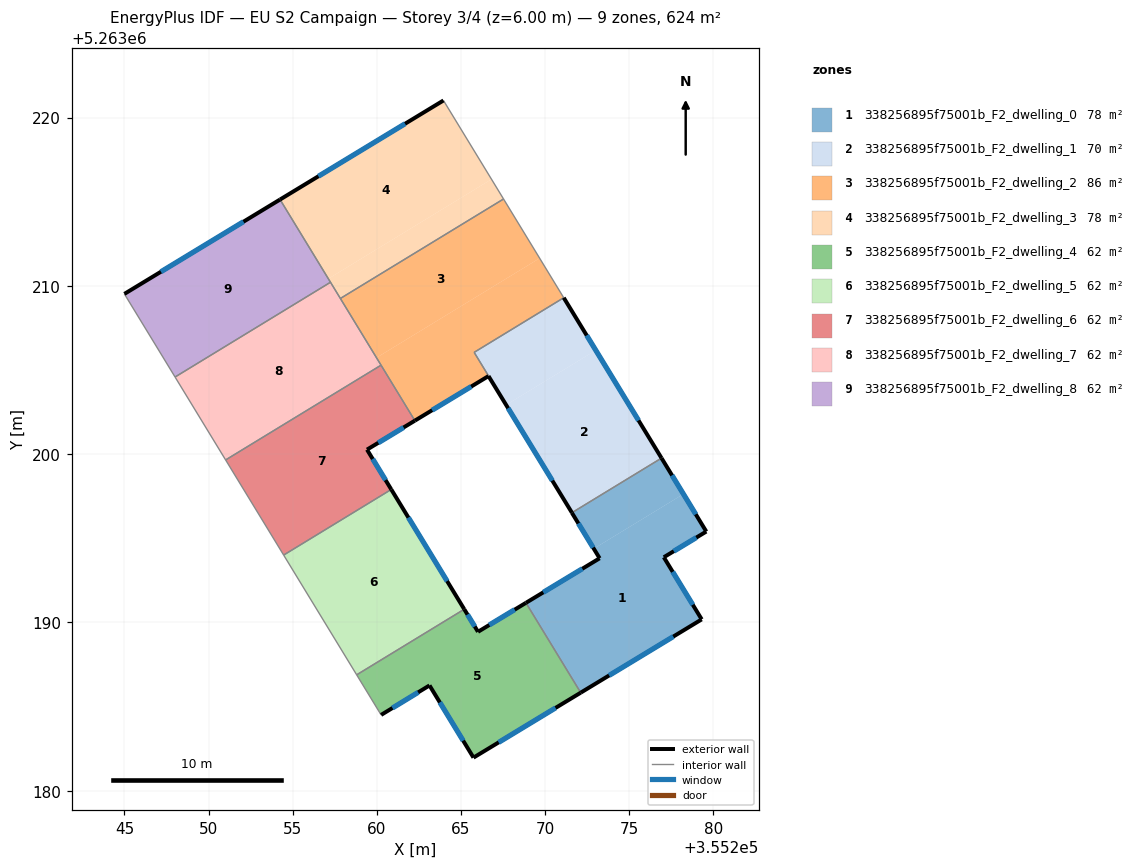
=== STOREY PLAN SPEC (per zone: floor XY polygon, exterior-wall plan segments, windows/doors) ===
zone 1: 338256895f75001b_F2_dwelling_0  (78.0 m²)
  floor: (355278.22, 5263197.63) (355279.58, 5263195.40) (355277.05, 5263193.87) (355279.30, 5263190.18) (355272.11, 5263185.83) (355268.86, 5263191.16) (355273.24, 5263193.81) (355272.89, 5263194.38)
  floor: (355276.91, 5263199.76) (355278.22, 5263197.63) (355272.89, 5263194.38) (355271.59, 5263196.52)
  exterior wall: (355273.24, 5263193.81) – (355268.86, 5263191.16)  [5.1 m]
    window: (355272.21, 5263193.19) – (355269.89, 5263191.79)  [4.3 m²]
  exterior wall: (355271.59, 5263196.52) – (355273.24, 5263193.81)  [3.2 m]
    window: (355271.97, 5263195.88) – (355272.85, 5263194.45)  [2.7 m²]
  exterior wall: (355279.58, 5263195.40) – (355276.91, 5263199.76)  [5.1 m]
    window: (355278.95, 5263196.43) – (355277.54, 5263198.74)  [4.3 m²]
  exterior wall: (355277.05, 5263193.87) – (355279.58, 5263195.40)  [3.0 m]
    window: (355277.64, 5263194.23) – (355278.98, 5263195.04)  [2.5 m²]
  exterior wall: (355279.30, 5263190.18) – (355277.05, 5263193.87)  [4.3 m]
    window: (355278.77, 5263191.05) – (355277.58, 5263193.01)  [3.6 m²]
  exterior wall: (355272.11, 5263185.83) – (355279.30, 5263190.18)  [8.4 m]
    window: (355273.80, 5263186.85) – (355277.61, 5263189.16)  [7.1 m²]
  interior walls: 2
zone 2: 338256895f75001b_F2_dwelling_1  (69.6 m²)
  floor: (355273.01, 5263206.17) (355276.91, 5263199.76) (355271.59, 5263196.52) (355267.68, 5263202.93)
  floor: (355271.10, 5263209.29) (355273.01, 5263206.17) (355267.68, 5263202.93) (355265.78, 5263206.05)
  exterior wall: (355276.91, 5263199.76) – (355271.10, 5263209.29)  [11.2 m]
    window: (355275.55, 5263202.00) – (355272.47, 5263207.06)  [9.4 m²]
  interior walls: 3
zone 3: 338256895f75001b_F2_dwelling_2  (86.5 m²)
  floor: (355269.67, 5263211.64) (355271.10, 5263209.29) (355265.78, 5263206.05) (355267.68, 5263202.92) (355266.63, 5263204.64) (355262.26, 5263201.99) (355259.98, 5263205.73)
  floor: (355267.68, 5263202.92) (355265.78, 5263206.05) (355271.59, 5263196.52)
  floor: (355267.53, 5263215.16) (355269.67, 5263211.64) (355259.98, 5263205.73) (355257.83, 5263209.25)
  exterior wall: (355262.26, 5263201.99) – (355266.63, 5263204.64)  [5.1 m]
    window: (355263.28, 5263202.61) – (355265.61, 5263204.02)  [4.3 m²]
  exterior wall: (355266.63, 5263204.64) – (355271.59, 5263196.52)  [9.5 m]
    window: (355267.80, 5263202.73) – (355270.43, 5263198.43)  [8.0 m²]
  interior walls: 6
zone 4: 338256895f75001b_F2_dwelling_3  (78.0 m²)
  floor: (355266.81, 5263216.34) (355267.53, 5263215.16) (355257.83, 5263209.25) (355257.11, 5263210.42)
  floor: (355263.96, 5263221.02) (355266.81, 5263216.34) (355257.12, 5263210.42) (355254.24, 5263215.13)
  exterior wall: (355263.96, 5263221.02) – (355254.24, 5263215.13)  [11.4 m]
    window: (355261.68, 5263219.64) – (355256.53, 5263216.51)  [9.6 m²]
  interior walls: 4
zone 5: 338256895f75001b_F2_dwelling_4  (62.4 m²)
  floor: (355268.86, 5263191.16) (355272.11, 5263185.83) (355265.74, 5263181.96) (355263.13, 5263186.25) (355260.25, 5263184.50) (355258.80, 5263186.88) (355265.19, 5263190.78) (355266.01, 5263189.44)
  exterior wall: (355266.01, 5263189.44) – (355265.19, 5263190.78)  [1.6 m]
    window: (355265.82, 5263189.76) – (355265.38, 5263190.47)  [1.3 m²]
  exterior wall: (355268.86, 5263191.16) – (355266.01, 5263189.44)  [3.3 m]
    window: (355268.19, 5263190.76) – (355266.68, 5263189.85)  [2.8 m²]
  exterior wall: (355265.74, 5263181.96) – (355272.11, 5263185.83)  [7.4 m]
    window: (355267.24, 5263182.87) – (355270.62, 5263184.92)  [6.3 m²]
  exterior wall: (355263.13, 5263186.25) – (355265.74, 5263181.96)  [5.0 m]
    window: (355263.74, 5263185.25) – (355265.13, 5263182.97)  [4.2 m²]
  exterior wall: (355260.25, 5263184.50) – (355263.13, 5263186.25)  [3.4 m]
    window: (355260.93, 5263184.91) – (355262.45, 5263185.84)  [2.8 m²]
  interior walls: 3
zone 6: 338256895f75001b_F2_dwelling_5  (62.4 m²)
  floor: (355260.85, 5263197.90) (355265.19, 5263190.78) (355258.80, 5263186.88) (355254.46, 5263194.00)
  exterior wall: (355265.19, 5263190.78) – (355260.85, 5263197.90)  [8.3 m]
    window: (355264.17, 5263192.45) – (355261.87, 5263196.23)  [7.0 m²]
  interior walls: 3
zone 7: 338256895f75001b_F2_dwelling_6  (62.4 m²)
  floor: (355260.25, 5263205.29) (355262.26, 5263201.99) (355259.41, 5263200.27) (355260.85, 5263197.90) (355254.46, 5263194.00) (355251.01, 5263199.66)
  exterior wall: (355259.41, 5263200.27) – (355262.26, 5263201.99)  [3.3 m]
    window: (355260.08, 5263200.67) – (355261.59, 5263201.59)  [2.8 m²]
  exterior wall: (355260.85, 5263197.90) – (355259.41, 5263200.27)  [2.8 m]
    window: (355260.52, 5263198.46) – (355259.75, 5263199.71)  [2.3 m²]
  interior walls: 4
zone 8: 338256895f75001b_F2_dwelling_7  (62.4 m²)
  floor: (355257.24, 5263210.21) (355260.25, 5263205.29) (355251.01, 5263199.66) (355248.01, 5263204.58)
  interior walls: 5
zone 9: 338256895f75001b_F2_dwelling_8  (62.4 m²)
  floor: (355254.24, 5263215.13) (355257.24, 5263210.21) (355248.01, 5263204.58) (355244.99, 5263209.52)
  exterior wall: (355254.24, 5263215.13) – (355244.99, 5263209.52)  [10.8 m]
    window: (355252.07, 5263213.81) – (355247.17, 5263210.84)  [9.1 m²]
  interior walls: 3

=== DERIVED (storey summary) ===
Building: EU S2 Campaign
Storey: 3 of 4  (floor level z = 6.00 m)
Storey gross floor area: 624.3 m²
Zones on this storey: 9
  - 338256895f75001b_F2_dwelling_0: floor 78.0 m²; exterior wall 29.1 m (87.2 m²); 6 window(s) 24.5 m²; WWR 28.1%
  - 338256895f75001b_F2_dwelling_1: floor 69.6 m²; exterior wall 11.2 m (33.5 m²); 1 window(s) 9.4 m²; WWR 28.1%
  - 338256895f75001b_F2_dwelling_2: floor 86.5 m²; exterior wall 14.6 m (43.9 m²); 2 window(s) 12.3 m²; WWR 28.1%
  - 338256895f75001b_F2_dwelling_3: floor 78.0 m²; exterior wall 11.4 m (34.1 m²); 1 window(s) 9.6 m²; WWR 28.1%
  - 338256895f75001b_F2_dwelling_4: floor 62.4 m²; exterior wall 20.7 m (62.2 m²); 5 window(s) 17.5 m²; WWR 28.1%
  - 338256895f75001b_F2_dwelling_5: floor 62.4 m²; exterior wall 8.3 m (25.0 m²); 1 window(s) 7.0 m²; WWR 28.1%
  - 338256895f75001b_F2_dwelling_6: floor 62.4 m²; exterior wall 6.1 m (18.3 m²); 2 window(s) 5.1 m²; WWR 28.1%
  - 338256895f75001b_F2_dwelling_7: floor 62.4 m²
  - 338256895f75001b_F2_dwelling_8: floor 62.4 m²; exterior wall 10.8 m (32.5 m²); 1 window(s) 9.1 m²; WWR 28.1%
Zone adjacency (shared interzone walls):
  - 338256895f75001b_F2_dwelling_0 ↔ 338256895f75001b_F2_dwelling_1
  - 338256895f75001b_F2_dwelling_0 ↔ 338256895f75001b_F2_dwelling_4
  - 338256895f75001b_F2_dwelling_1 ↔ 338256895f75001b_F2_dwelling_2
  - 338256895f75001b_F2_dwelling_2 ↔ 338256895f75001b_F2_dwelling_3
  - 338256895f75001b_F2_dwelling_2 ↔ 338256895f75001b_F2_dwelling_6
  - 338256895f75001b_F2_dwelling_2 ↔ 338256895f75001b_F2_dwelling_7
  - 338256895f75001b_F2_dwelling_3 ↔ 338256895f75001b_F2_dwelling_7
  - 338256895f75001b_F2_dwelling_3 ↔ 338256895f75001b_F2_dwelling_8
  - 338256895f75001b_F2_dwelling_4 ↔ 338256895f75001b_F2_dwelling_5
  - 338256895f75001b_F2_dwelling_5 ↔ 338256895f75001b_F2_dwelling_6
  - 338256895f75001b_F2_dwelling_6 ↔ 338256895f75001b_F2_dwelling_7
  - 338256895f75001b_F2_dwelling_7 ↔ 338256895f75001b_F2_dwelling_8